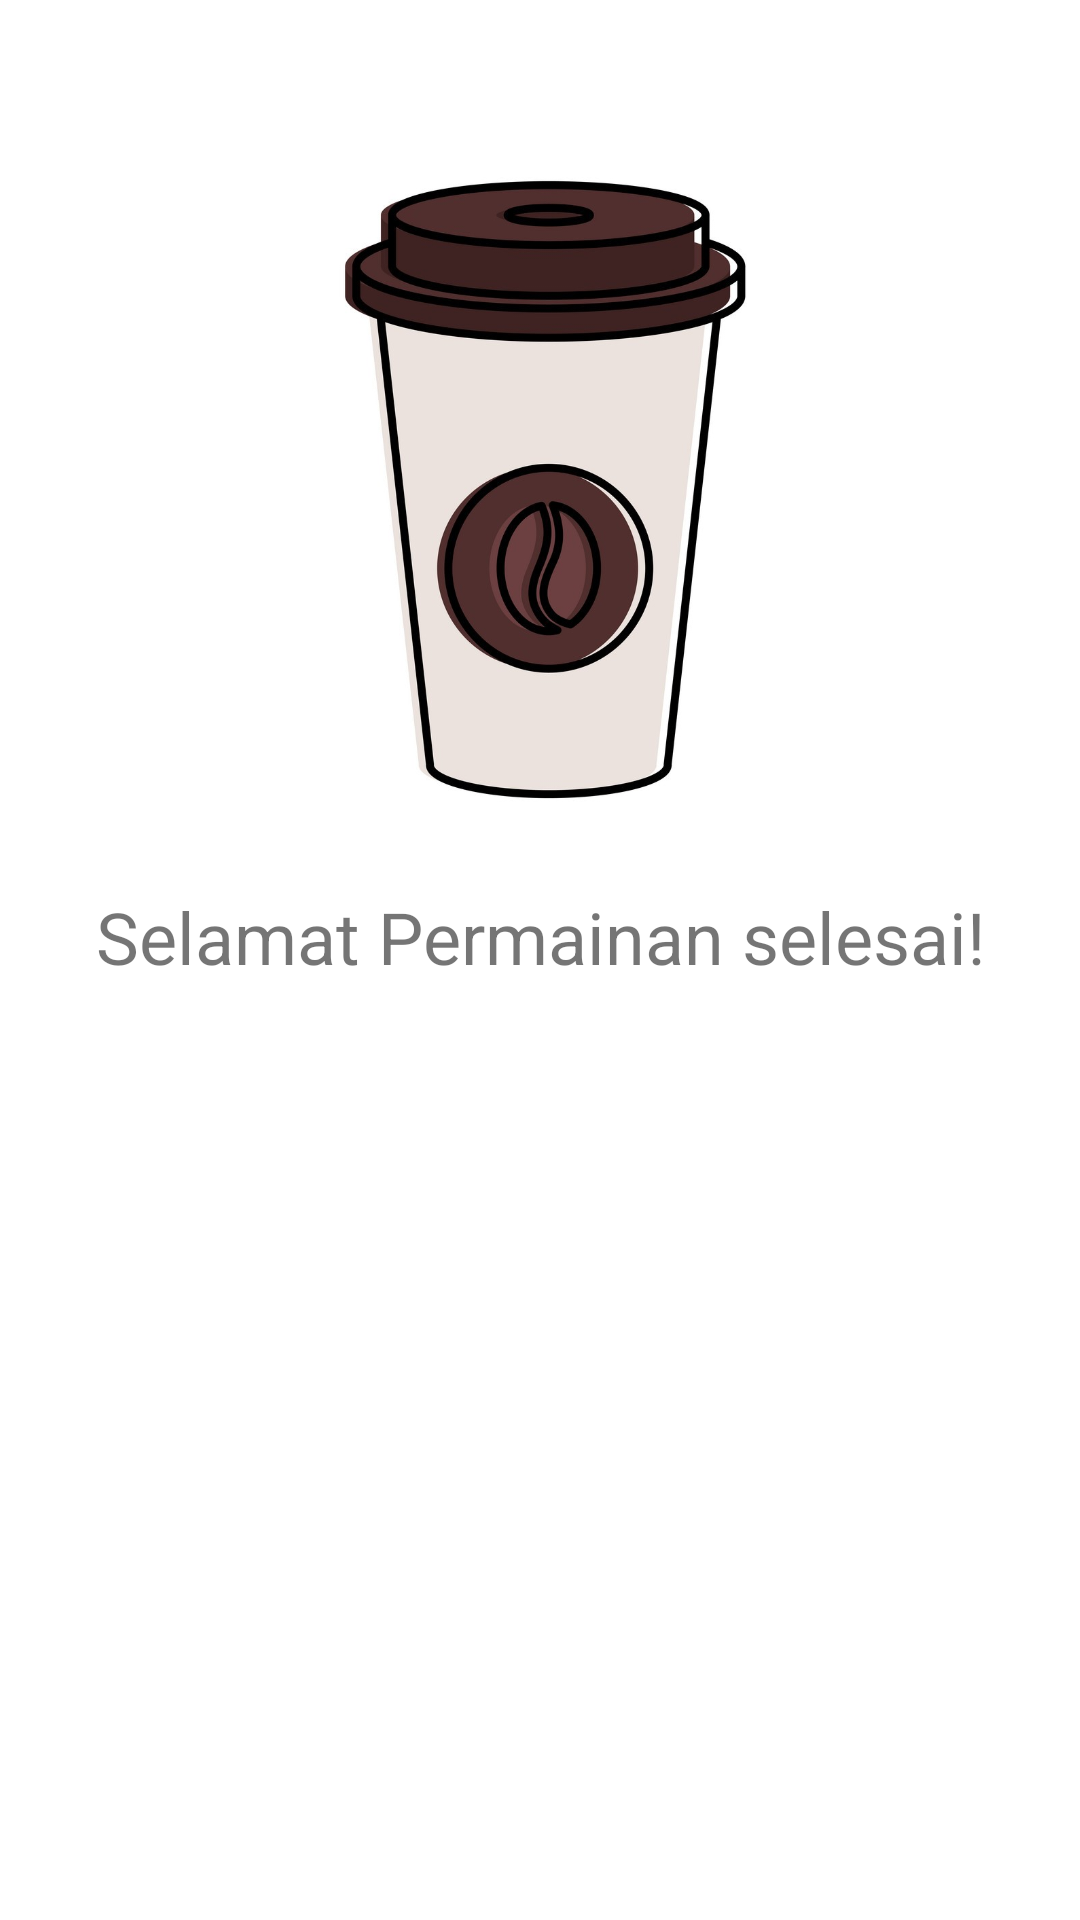

Layout XML and referenced resources for this Android screen:
<!-- AndroidManifest.xml: application theme Theme.Tehvskopi2 -->
<!-- res/layout/fragment_finish.xml -->
<?xml version="1.0" encoding="utf-8"?>
<layout
    xmlns:android="http://schemas.android.com/apk/res/android"
    xmlns:app="http://schemas.android.com/apk/res-auto"
    xmlns:tools="http://schemas.android.com/tools">

    <androidx.constraintlayout.widget.ConstraintLayout
        android:layout_width="match_parent"
        android:layout_height="match_parent"
        tools:context=".FinishFragment">

        

        <ImageView
            android:id="@+id/imageView3"
            android:layout_width="259dp"
            android:layout_height="221dp"
            android:layout_marginTop="50dp"
            android:src="@drawable/cup"
            app:layout_constraintEnd_toEndOf="parent"
            app:layout_constraintStart_toStartOf="parent"
            app:layout_constraintTop_toTopOf="parent" />

        <TextView
            android:id="@+id/explain"
            android:layout_width="wrap_content"
            android:layout_height="wrap_content"
            android:layout_marginTop="25dp"
            android:text="Selamat Permainan selesai!"
            android:textSize="24sp"
            app:layout_constraintEnd_toEndOf="@+id/imageView3"
            app:layout_constraintStart_toStartOf="@+id/imageView3"
            app:layout_constraintTop_toBottomOf="@+id/imageView3" />

    </androidx.constraintlayout.widget.ConstraintLayout>
</layout>
<!-- resources referenced by this layout -->
<resources>
  <!-- drawable cup: jpg bitmap (drawable, 132295 bytes) -->
  <style name="Theme.Tehvskopi2" parent="Theme.MaterialComponents.DayNight.DarkActionBar">
          
          <item name="colorPrimary">@color/purple_500</item>
          <item name="colorPrimaryVariant">@color/purple_700</item>
          <item name="colorOnPrimary">@color/white</item>
          
          <item name="colorSecondary">@color/teal_200</item>
          <item name="colorSecondaryVariant">@color/teal_700</item>
          <item name="colorOnSecondary">@color/black</item>
          
          <item name="android:statusBarColor" tools:targetApi="l">?attr/colorPrimaryVariant</item>
          
      </style>
  <!-- not gathered from this repository: default colours our renderer supplied (Android Studio template values) -->
  <color name="purple_500">#FF6200EE</color>
  <color name="purple_700">#FF3700B3</color>
  <color name="teal_200">#FF03DAC5</color>
  <color name="teal_700">#FF018786</color>
  <color name="black">#FF000000</color>
  <color name="white">#FFFFFFFF</color>
</resources>
